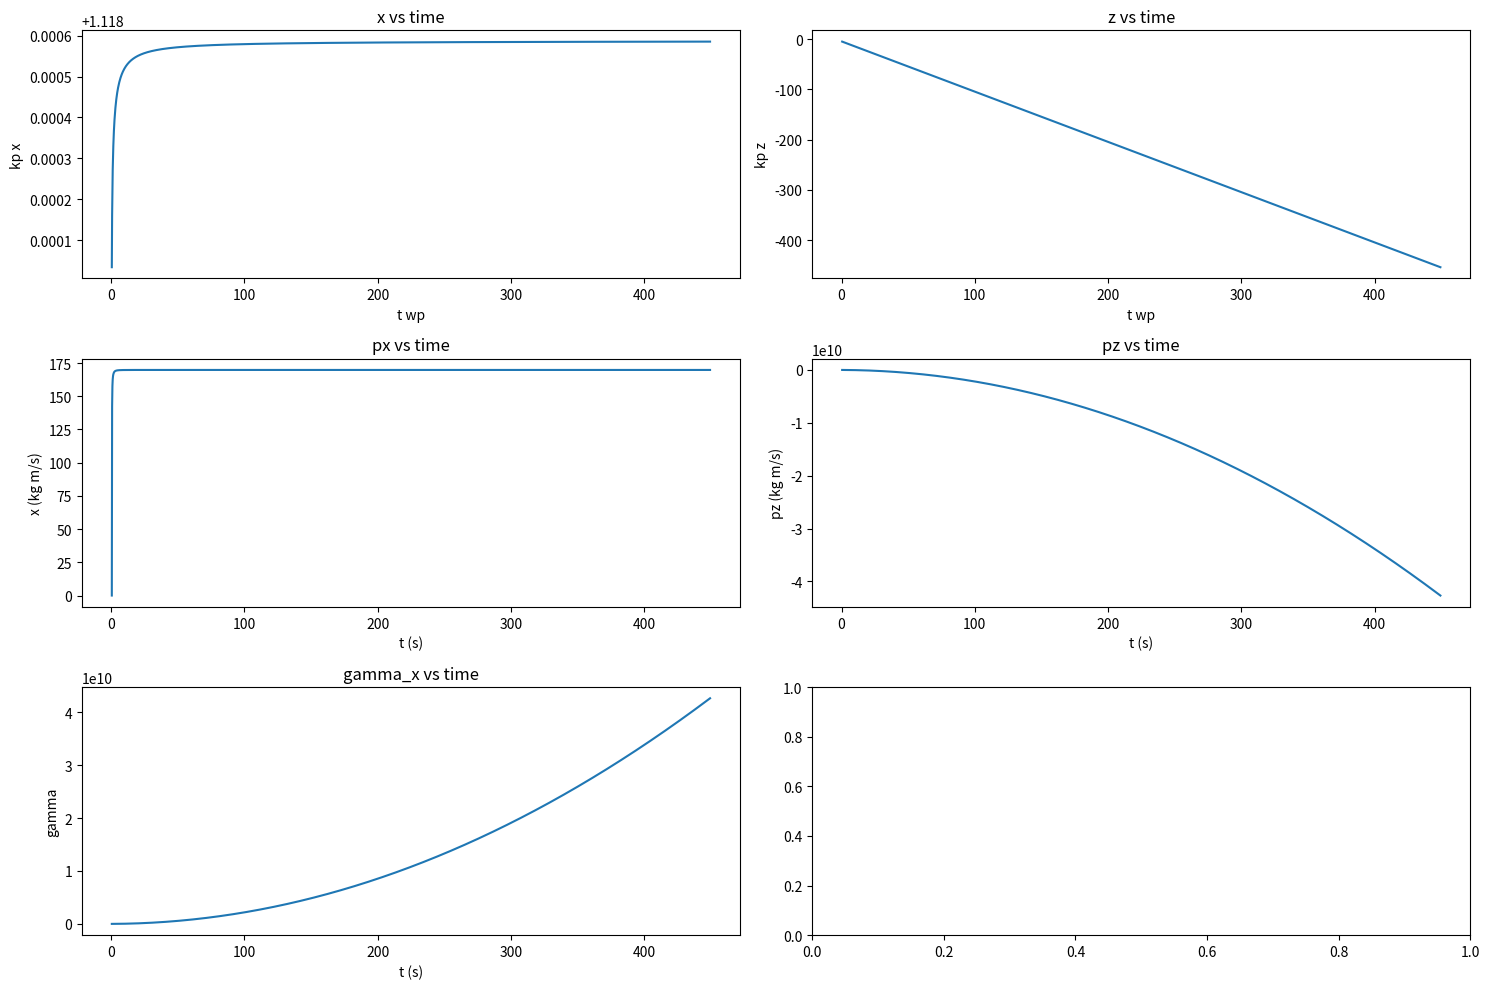
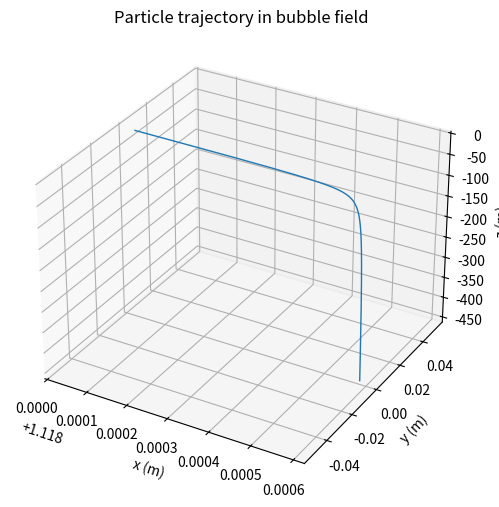
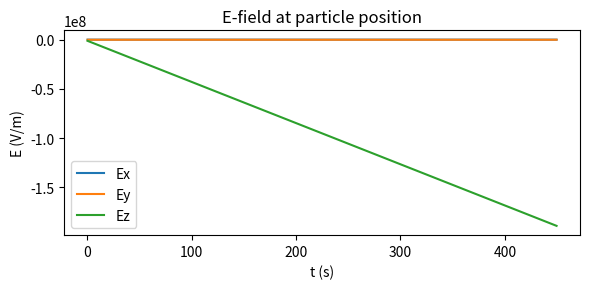

Reproduce these figures in Python, in order.
import numpy as np
import matplotlib.pyplot as plt
import scipy.constants as cst

# ---------- small helpers ----------
def vec_dot(A, B):
    # works for 1D arrays or shape (N,3) arrays with last axis being components
    return np.sum(A * B, axis=-1)

def vec_cross(A, B):
    return np.cross(A, B, axis=-1)

# ---------- Envelope (unchanged) ----------
def temp_env(prof: str, t, tau):
    if prof == "gauss":
        return np.exp(-(t / tau) ** 2)
    elif prof == "cst":
        return 1.0
    else:
        return 1.0

def spat_env(prof: str, x, L):
    if prof == "gauss":
        return np.exp(-(x / L) ** 2)
    elif prof == "cst":
        return 1.0
    else:
        return 1.0

# ---------- Relativistic Boris pusher (single particle, vector form) ----------
def RelativisticBorisPusher(p, E, B, dt, q, m, c):
    """
    p : (3,) momentum vector (SI)
    E, B : (3,) fields at particle position
    q, m, c : scalars
    returns new momentum p_new (3,)
    """
    # Half acceleration by E
    p_minus = p + (1 * E) * (dt / 2.0)

    # compute gamma from p_minus
    p_minus_sq = vec_dot(p_minus, p_minus)
    gamma_minus = np.sqrt(1.0 + p_minus_sq )

    # rotation coefficients
    t_vec = (1* B) * (dt / (2.0 * 1 * gamma_minus))
    t_sq = vec_dot(t_vec, t_vec)
    # p' = p_minus + p_minus x t
    p_prime = p_minus + vec_cross(p_minus, t_vec)
    # s factor
    s_factor = 2.0 / (1.0 + t_sq)
    # p_plus = p_minus + (p_prime x (s_factor * t_vec))
    p_plus = p_minus + vec_cross(p_prime, t_vec * s_factor)

    # final half-accel by E
    p_new = p_plus + (1 * E) * (dt / 2.0)
    return p_new

def momentum_to_velocity(p, m, c):
    p_sq = vec_dot(p, p)
    gamma = np.sqrt(1.0 + p_sq / (1**2 * 1**2))
    v = p / (gamma * 1)
    return v, gamma

# ---------- Bubble field (cleaned up) ----------
def bub(pos, t, vp):
    x, y, z = pos
    xi = z - vp * t

    r = np.sqrt(x**2 + y**2)
    theta = np.arctan(y/x)


    Ex = E0 * kp *x / 4.0
    Ey = E0 * kp * y / 4.0
    Ez = E0 * kp * xi / 2.0

    # simple B consistent with E/c scaling (approx)
    Bx = E0*kp*y/4
    By = -E0*kp*x /4
    Bz = 0.0

    E = np.array([Ex, Ey, Ez])
    B = np.array([Bx, By, Bz])
    return E, B

# ---------- parameters ----------
c = cst.c
q = -cst.e             # electron charge (negative)
m = cst.electron_mass
a0=5
A0=-m*c*a0/q
# n = 5e24
wp=np.sqrt(q**2*5e24/(m*cst.epsilon_0))
w=wp/a0
vp=0.99
kp=wp/c

a_0 = 5 
v_p = 0.99                                    # Phase velocity of plasma wave (99% speed of light)
beta_p = v_p                                 # Normalized phase velocity
gamma_p = 1/np.sqrt(1-beta_p**2)              # Lorentz factor of plasma wave                                
phi = np.pi/2 - 2*gamma_p                     # Phase parameter
phiprime = 0 
r_b = 2*np.sqrt(a_0)                                 # Bubble radius in meters (200 microns)
                                      # Normalized vector potential (laser strength)
ksi_i = -r_b                           # Initial position
gamma_d = (gamma_p**2)*(ksi_i**2)/2  
t_d = -2*gamma_p**2*ksi_i                   # Dephasing time scale
zeta_i = r_b/4


w0 = r_b
E0 = 1
tf = t_d
ti = t_d / 1000.0
dt = t_d / 2000.0
# initial z position and time window (kept from your code)
xi_0 = ksi_i


# build time array robustly
T = np.linspace(ti, tf,num=int((tf - ti) / dt) + 1)
steps = len(T)

# initial momentum: choose initial gamma slightly >1 (avoid invalid sqrt)
initial_gamma = 100*gamma_p
print(gamma_p,initial_gamma)
pz0 = initial_gamma
p = initial_gamma*np.array([0, 0.0, np.sqrt(1-1/(initial_gamma)**2)])   # initial momentum (px,py,pz)
x = np.array([r_b/4, 0.0, xi_0-vp*ti])  # position

# storage arrays
trajectory = np.zeros((steps, 3))
p_tot = np.zeros((steps, 3))
gamma_store = np.zeros(steps)
E_store = np.zeros((steps, 3))

for i, t in enumerate(T):
    trajectory[i] = x
    p_tot[i] = p
    v, gamma = momentum_to_velocity(p, 1, 1)
    gamma_store[i] = gamma

    # sample fields at particle position
    E, B = bub(x, t, vp)
    E_store[i] = E

    # push p, advance x
    p = RelativisticBorisPusher(p, E, B, dt, 1, 1, 1)
    v, _ = momentum_to_velocity(p, 1, 1)
    x = x + v * dt

# relativistic kinetic energy
gamma_final = gamma_store
kinetic_energy = (gamma_final - 1.0)

# ---- Plots (same style as you intended) ----
fig, axs = plt.subplots(3, 2, figsize=(15, 10))
axs[0,0].plot(T, trajectory[:, 0])
axs[0,0].set_xlabel('t wp'); axs[0,0].set_ylabel('kp x'); axs[0,0].set_title('x vs time')
axs[0,1].plot(T, trajectory[:, 2])
axs[0,1].set_xlabel('t wp'); axs[0,1].set_ylabel('kp z'); axs[0,1].set_title('z vs time')
axs[1,0].plot(T, p_tot[:, 0])
axs[1,0].set_xlabel('t (s)'); axs[1,0].set_ylabel('x (kg m/s)'); axs[1,0].set_title('px vs time')
axs[1,1].plot(T, p_tot[:, 2])
axs[1,1].set_xlabel('t (s)'); axs[1,1].set_ylabel('pz (kg m/s)'); axs[1,1].set_title('pz vs time')
axs[2,0].plot(T, gamma_store[:])
axs[2,0].set_xlabel('t (s)'); axs[2,0].set_ylabel('gamma'); axs[2,0].set_title('gamma_x vs time')
plt.tight_layout()
plt.show()

# 3D trajectory plot
from mpl_toolkits.mplot3d import Axes3D
fig = plt.figure(figsize=(6,6))
ax = fig.add_subplot(111, projection='3d')
ax.plot(trajectory[:,0], trajectory[:,1], trajectory[:,2], lw=1)
ax.set_xlabel('x (m)'); ax.set_ylabel('y (m)'); ax.set_zlabel('z (m)');
ax.set_title('Particle trajectory in bubble field')
plt.show()

# E-field at particle position
fig, ax = plt.subplots(figsize=(6,3))
ax.plot(T, E_store[:,0], label='Ex')
ax.plot(T, E_store[:,1], label='Ey')
ax.plot(T, E_store[:,2], label='Ez')
ax.set_xlabel('t (s)'); ax.set_ylabel('E (V/m)'); ax.set_title('E-field at particle position')
ax.legend()
plt.tight_layout()
plt.show()

print("Final gamma:", gamma_store[-1])
print("Final momentum:", p_tot[-1])
print("Final position:", trajectory[-1])
